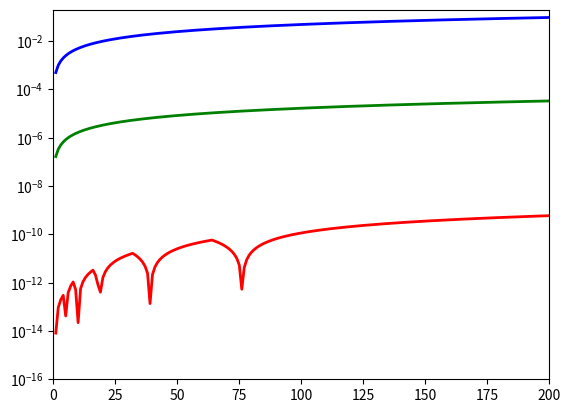

Python code for this plot:
import numpy as np
import matplotlib.pyplot as plt

def f(t,y): return y

vt = np.zeros(200)
vy = np.zeros((4,200))

t = 0.
y1 = y2 = y4 = 1.
h = 0.001

for idx in range(200):
    for step in range(1000):
        k1  = f(t, y1)
        y1 += h*k1    
    
        k1  = f(t, y2)
        k2  = f(t+0.5*h, y2+0.5*h*k1)    
        y2 += h*k2

        k1  = f(t, y4)
        k2  = f(t+0.5*h, y4+0.5*h*k1)
        k3  = f(t+0.5*h, y4+0.5*h*k2)
        k4  = f(t+h, y4+h*k3)                
        y4 += h/6.*(k1+2.*k2+2.*k3+k4)
    
        t += h
    
    vt[idx] = t
    vy[0,idx] = np.exp(t)
    vy[1,idx] = y1
    vy[2,idx] = y2
    vy[3,idx] = y4

plt.plot(vt,abs(vy[1]-vy[0])/vy[0],lw=2,c='Blue')
plt.plot(vt,abs(vy[2]-vy[0])/vy[0],lw=2,c='Green')
plt.plot(vt,abs(vy[3]-vy[0])/vy[0],lw=2,c='Red')
plt.yscale('log')
plt.ylim(1E-16,0.2)
plt.xlim(0.,200.)
plt.show()